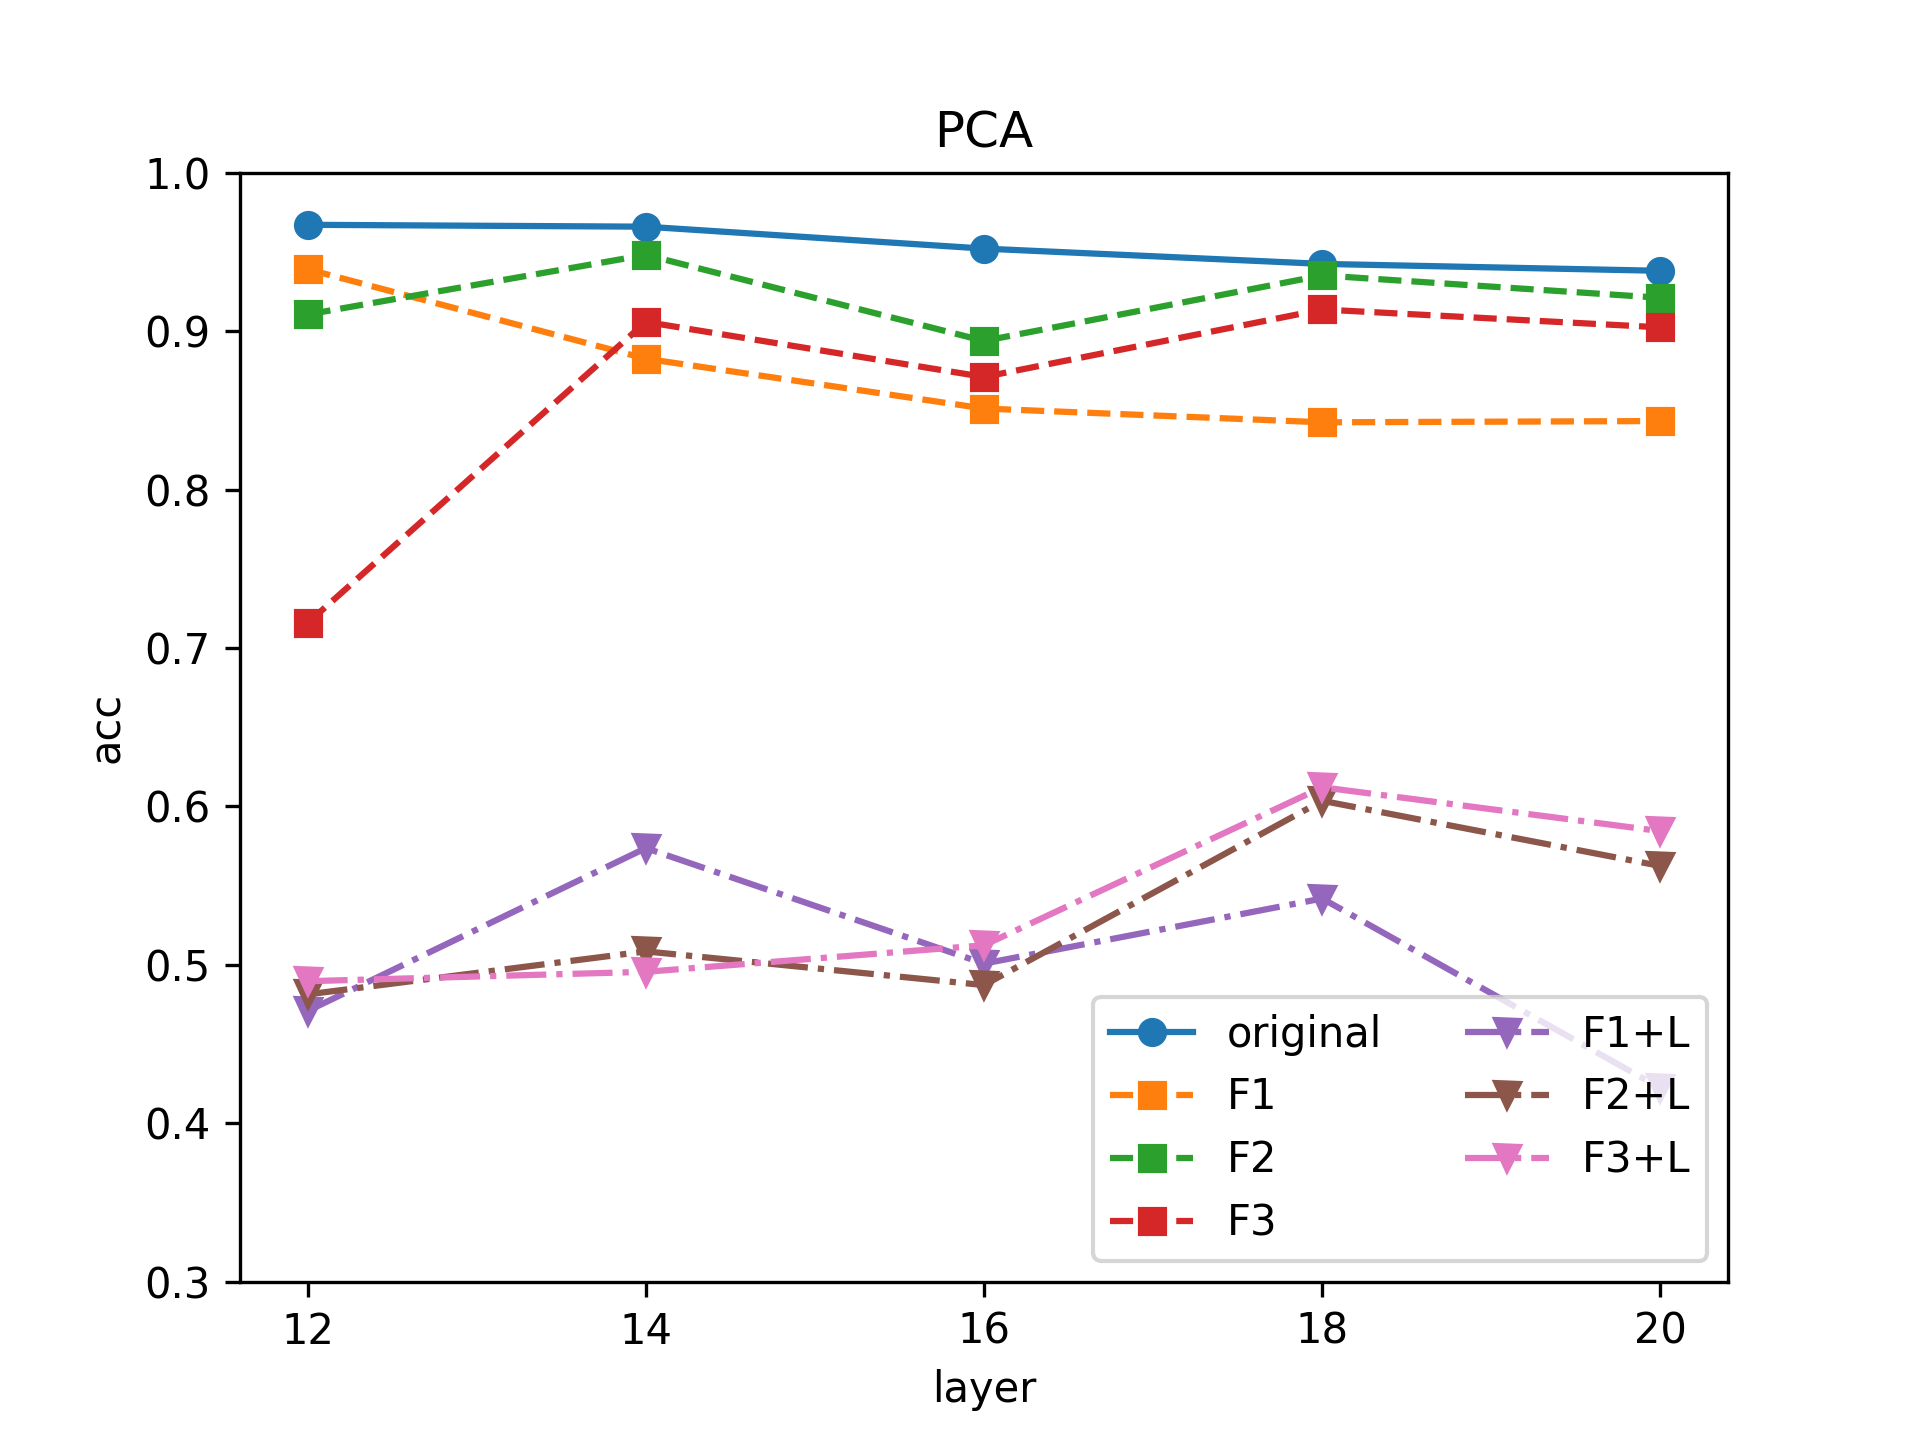

The file beside this chart, header and first rows:
layer, original, F1, F2, F3, F1+L, F2+L, F3+L
12, 0.9672, 0.9391, 0.9106, 0.7158, 0.4709, 0.4813, 0.4896
14, 0.966, 0.8826, 0.9482, 0.9059, 0.5737, 0.5085, 0.4956
16, 0.9521, 0.8512, 0.8939, 0.8711, 0.5008, 0.4872, 0.5123
18, 0.9425, 0.8425, 0.9352, 0.9137, 0.5418, 0.6035, 0.6121
20, 0.9381, 0.8433, 0.9211, 0.9024, 0.4222, 0.5624, 0.5844
